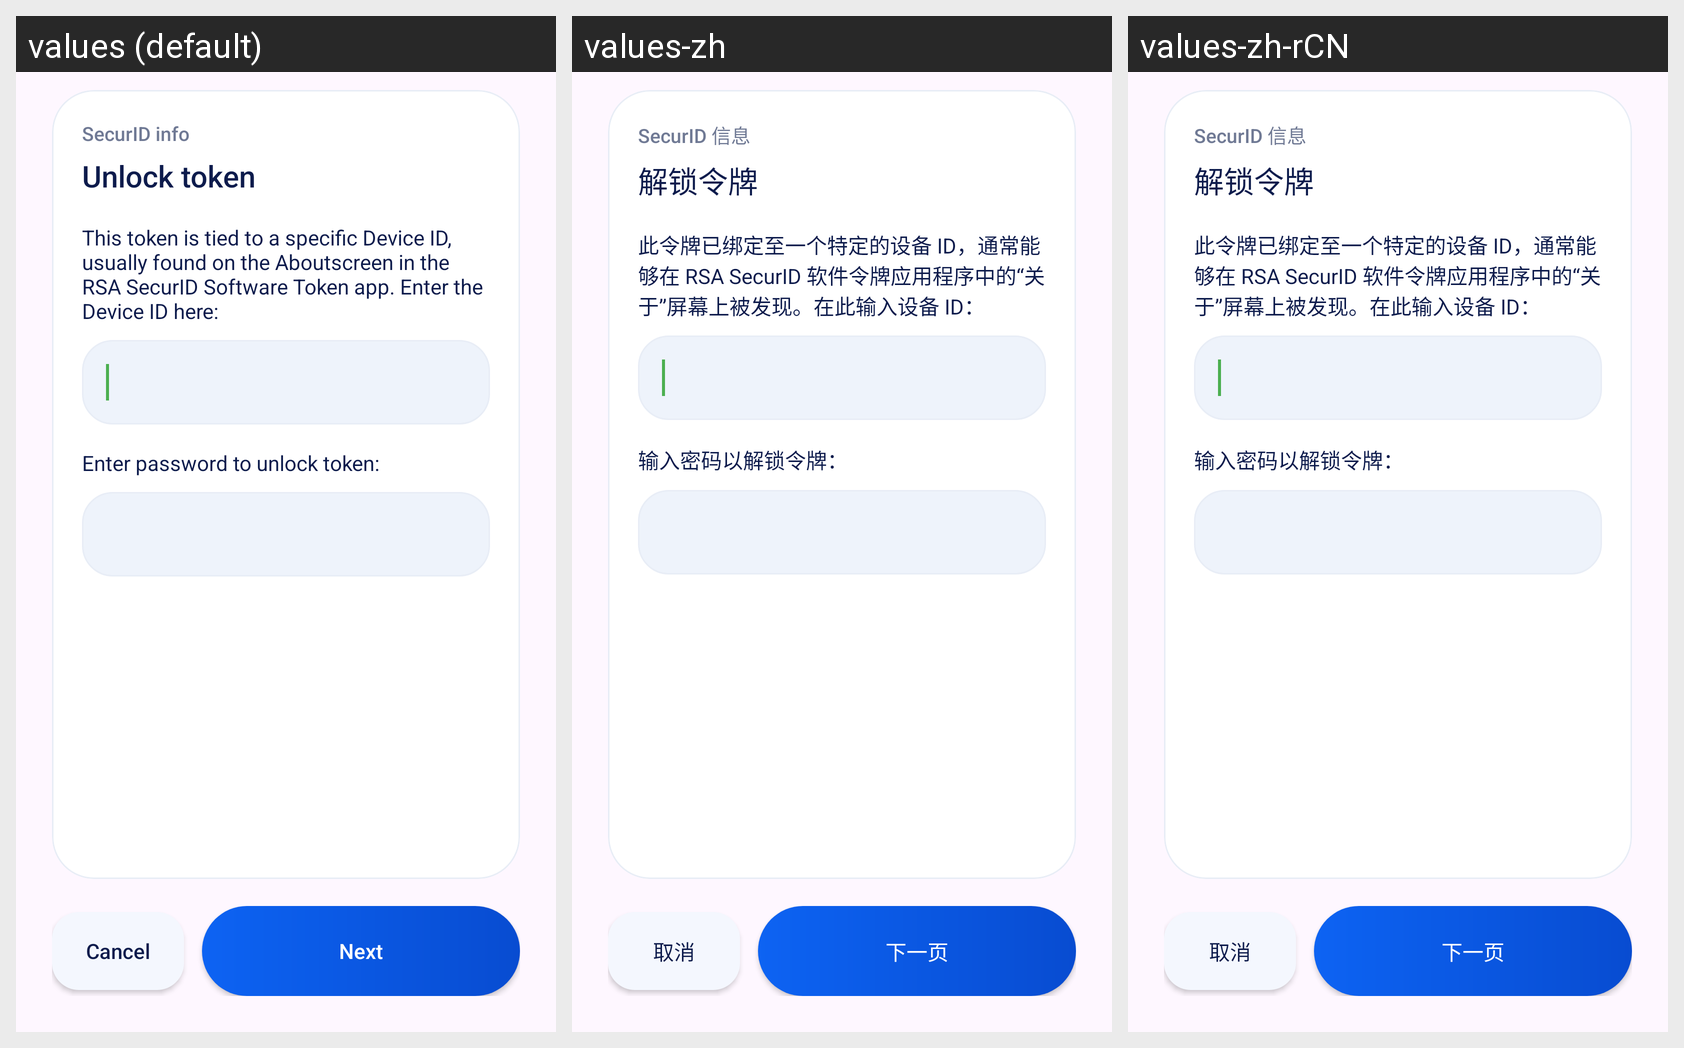

Translations of the strings shown on this Android screen, per locale in the grid:
Android screen res/layout/token_unlock.xml rendered under 3 locales, left to right: values (default), values-zh, values-zh-rCN. Device: Nexus 5 (rendered at 1080×1920; each locale shown at half size, 540×960, under a caption strip naming it); theme Theme.OpenConnect.
Strings drawn on this screen, with the default value and each locale's value (text and hints the layout hard-codes, and strings that could not be matched under every locale, appear in the picture but are not listed):

securid_info
  values: SecurID info
  values-zh: SecurID 信息
  values-zh-rCN: SecurID 信息  [from values-zh]

token_unlock_title
  values: Unlock token
  values-zh: 解锁令牌
  values-zh-rCN: 解锁令牌  [from values-zh]

token_need_devid
  values: This token is tied to a specific Device ID, usually found on the Aboutscreen in the RSA SecurID Software Token app. Enter the Device ID here:
  values-zh: 此令牌已绑定至一个特定的设备 ID，通常能够在 RSA SecurID 软件令牌应用程序中的“关于”屏幕上被发现。在此输入设备 ID：
  values-zh-rCN: 此令牌已绑定至一个特定的设备 ID，通常能够在 RSA SecurID 软件令牌应用程序中的“关于”屏幕上被发现。在此输入设备 ID：  [from values-zh]

token_need_password
  values: Enter password to unlock token:
  values-zh: 输入密码以解锁令牌：
  values-zh-rCN: 输入密码以解锁令牌：  [from values-zh]

cancel
  values: Cancel
  values-zh: 取消
  values-zh-rCN: 取消

next
  values: Next
  values-zh: 下一页
  values-zh-rCN: 下一页  [from values-zh]
